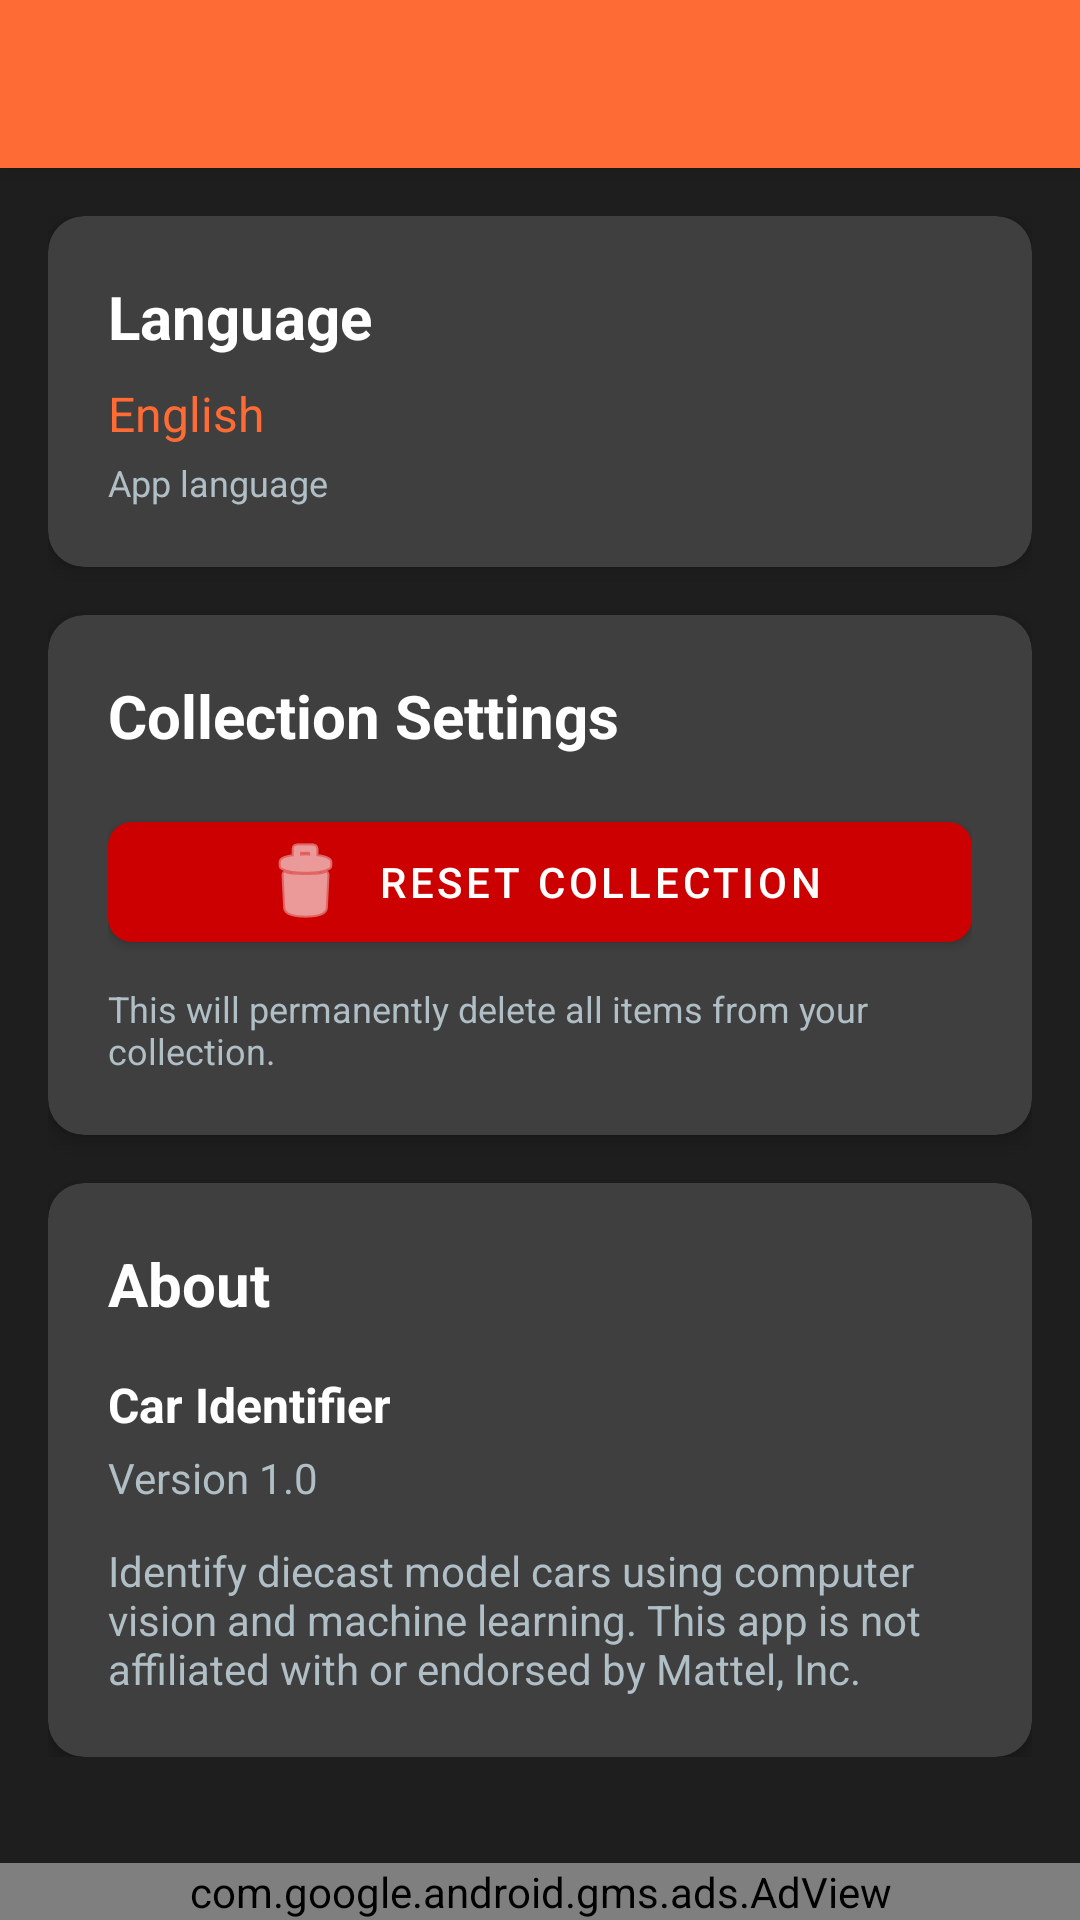

Here is an Android app screen rendered from its layout file. Give the layout XML and the strings, colors and styles it references.
<!-- AndroidManifest.xml: activity theme Theme.HotWheelsIdentifier.NoActionBar -->
<!-- res/layout/activity_settings.xml -->
<?xml version="1.0" encoding="utf-8"?>
<androidx.coordinatorlayout.widget.CoordinatorLayout xmlns:android="http://schemas.android.com/apk/res/android"
    xmlns:app="http://schemas.android.com/apk/res-auto"
    android:layout_width="match_parent"
    android:layout_height="match_parent"
    android:background="@color/background_light">

    <com.google.android.material.appbar.AppBarLayout
        android:layout_width="match_parent"
        android:layout_height="wrap_content"
        android:theme="@style/Theme.HotWheelsIdentifier.AppBarOverlay">

        <androidx.appcompat.widget.Toolbar
            android:id="@+id/toolbar"
            android:layout_width="match_parent"
            android:layout_height="?attr/actionBarSize"
            android:background="?attr/colorPrimary"
            app:popupTheme="@style/Theme.HotWheelsIdentifier.PopupOverlay" />

    </com.google.android.material.appbar.AppBarLayout>

    <androidx.core.widget.NestedScrollView
        android:layout_width="match_parent"
        android:layout_height="match_parent"
        app:layout_behavior="@string/appbar_scrolling_view_behavior">

        <LinearLayout
            android:layout_width="match_parent"
            android:layout_height="wrap_content"
            android:orientation="vertical"
            android:padding="16dp"
            android:paddingBottom="70dp">

            
            <com.google.android.material.card.MaterialCardView
                android:layout_width="match_parent"
                android:layout_height="wrap_content"
                android:layout_marginBottom="16dp"
                app:cardCornerRadius="12dp"
                app:cardElevation="4dp">

                <LinearLayout
                    android:id="@+id/languageSettingsLayout"
                    android:layout_width="match_parent"
                    android:layout_height="wrap_content"
                    android:orientation="vertical"
                    android:padding="20dp"
                    android:clickable="true"
                    android:focusable="true"
                    android:background="?attr/selectableItemBackground">

                    <TextView
                        android:layout_width="wrap_content"
                        android:layout_height="wrap_content"
                        android:text="@string/settings_language_title"
                        android:textColor="@color/text_primary"
                        android:textSize="20sp"
                        android:textStyle="bold" />

                    <TextView
                        android:id="@+id/tvCurrentLanguage"
                        android:layout_width="wrap_content"
                        android:layout_height="wrap_content"
                        android:layout_marginTop="8dp"
                        android:text="English"
                        android:textColor="@color/primary_color"
                        android:textSize="16sp" />

                    <TextView
                        android:layout_width="wrap_content"
                        android:layout_height="wrap_content"
                        android:layout_marginTop="4dp"
                        android:text="@string/settings_language_subtitle"
                        android:textColor="@color/text_secondary"
                        android:textSize="12sp" />

                </LinearLayout>

            </com.google.android.material.card.MaterialCardView>

            
            <com.google.android.material.card.MaterialCardView
                android:layout_width="match_parent"
                android:layout_height="wrap_content"
                android:layout_marginBottom="16dp"
                app:cardCornerRadius="12dp"
                app:cardElevation="4dp">

                <LinearLayout
                    android:layout_width="match_parent"
                    android:layout_height="wrap_content"
                    android:orientation="vertical"
                    android:padding="20dp">

                    <TextView
                        android:layout_width="wrap_content"
                        android:layout_height="wrap_content"
                        android:layout_marginBottom="16dp"
                        android:text="@string/settings_collection_title"
                        android:textColor="@color/text_primary"
                        android:textSize="20sp"
                        android:textStyle="bold" />

                    <com.google.android.material.button.MaterialButton
                        android:id="@+id/btnResetCollection"
                        android:layout_width="match_parent"
                        android:layout_height="wrap_content"
                        android:text="@string/button_reset_collection"
                        android:textColor="@android:color/white"
                        app:icon="@android:drawable/ic_menu_delete"
                        app:iconGravity="textStart"
                        app:backgroundTint="@android:color/holo_red_dark"
                        style="@style/Widget.MaterialComponents.Button" />

                    <TextView
                        android:layout_width="wrap_content"
                        android:layout_height="wrap_content"
                        android:layout_marginTop="8dp"
                        android:text="@string/reset_collection_warning"
                        android:textColor="@color/text_secondary"
                        android:textSize="12sp" />

                </LinearLayout>

            </com.google.android.material.card.MaterialCardView>

            
            <com.google.android.material.card.MaterialCardView
                android:layout_width="match_parent"
                android:layout_height="wrap_content"
                app:cardCornerRadius="12dp"
                app:cardElevation="4dp">

                <LinearLayout
                    android:layout_width="match_parent"
                    android:layout_height="wrap_content"
                    android:orientation="vertical"
                    android:padding="20dp">

                    <TextView
                        android:layout_width="wrap_content"
                        android:layout_height="wrap_content"
                        android:layout_marginBottom="16dp"
                        android:text="@string/settings_about_title"
                        android:textColor="@color/text_primary"
                        android:textSize="20sp"
                        android:textStyle="bold" />

                    <TextView
                        android:layout_width="wrap_content"
                        android:layout_height="wrap_content"
                        android:text="@string/app_name"
                        android:textColor="@color/text_primary"
                        android:textSize="16sp"
                        android:textStyle="bold" />

                    <TextView
                        android:layout_width="wrap_content"
                        android:layout_height="wrap_content"
                        android:layout_marginTop="4dp"
                        android:text="@string/app_version"
                        android:textColor="@color/text_secondary"
                        android:textSize="14sp" />

                    <TextView
                        android:layout_width="wrap_content"
                        android:layout_height="wrap_content"
                        android:layout_marginTop="12dp"
                        android:text="@string/app_description"
                        android:textColor="@color/text_secondary"
                        android:textSize="14sp" />

                </LinearLayout>

            </com.google.android.material.card.MaterialCardView>

        </LinearLayout>

    </androidx.core.widget.NestedScrollView>

    
    <com.google.android.gms.ads.AdView
        android:id="@+id/adView"
        android:layout_width="match_parent"
        android:layout_height="wrap_content"
        android:layout_gravity="bottom|center_horizontal"
        app:adSize="BANNER"
        app:adUnitId="ca-app-pub-6811474988371378/5866638024" />

</androidx.coordinatorlayout.widget.CoordinatorLayout>
<!-- resources referenced by this layout -->
<resources>
  <color name="background_light">#1E1E1E</color>
  <color name="primary_color">#FF6B35</color>
  <color name="text_primary">#FFFFFF</color>
  <color name="text_secondary">#B0BEC5</color>
  <string name="app_description">Identify diecast model cars using computer vision and machine learning. This app is not affiliated with or endorsed by Mattel, Inc.</string>
  <string name="app_name">Car Identifier</string>
  <string name="app_version">Version 1.0</string>
  <string name="button_reset_collection">Reset Collection</string>
  <string name="reset_collection_warning">This will permanently delete all items from your collection.</string>
  <string name="settings_about_title">About</string>
  <string name="settings_collection_title">Collection Settings</string>
  <string name="settings_language_subtitle">App language</string>
  <string name="settings_language_title">Language</string>
  <style name="Theme.HotWheelsIdentifier.AppBarOverlay" parent="ThemeOverlay.AppCompat.Dark.ActionBar" />
  <style name="Theme.HotWheelsIdentifier.PopupOverlay" parent="ThemeOverlay.AppCompat.Light" />
  <style name="Theme.HotWheelsIdentifier.NoActionBar">
          <item name="windowActionBar">false</item>
          <item name="windowNoTitle">true</item>
          <item name="android:statusBarColor">@color/secondary_blue</item>
      </style>
  <color name="secondary_blue">#0A1929</color>
</resources>
